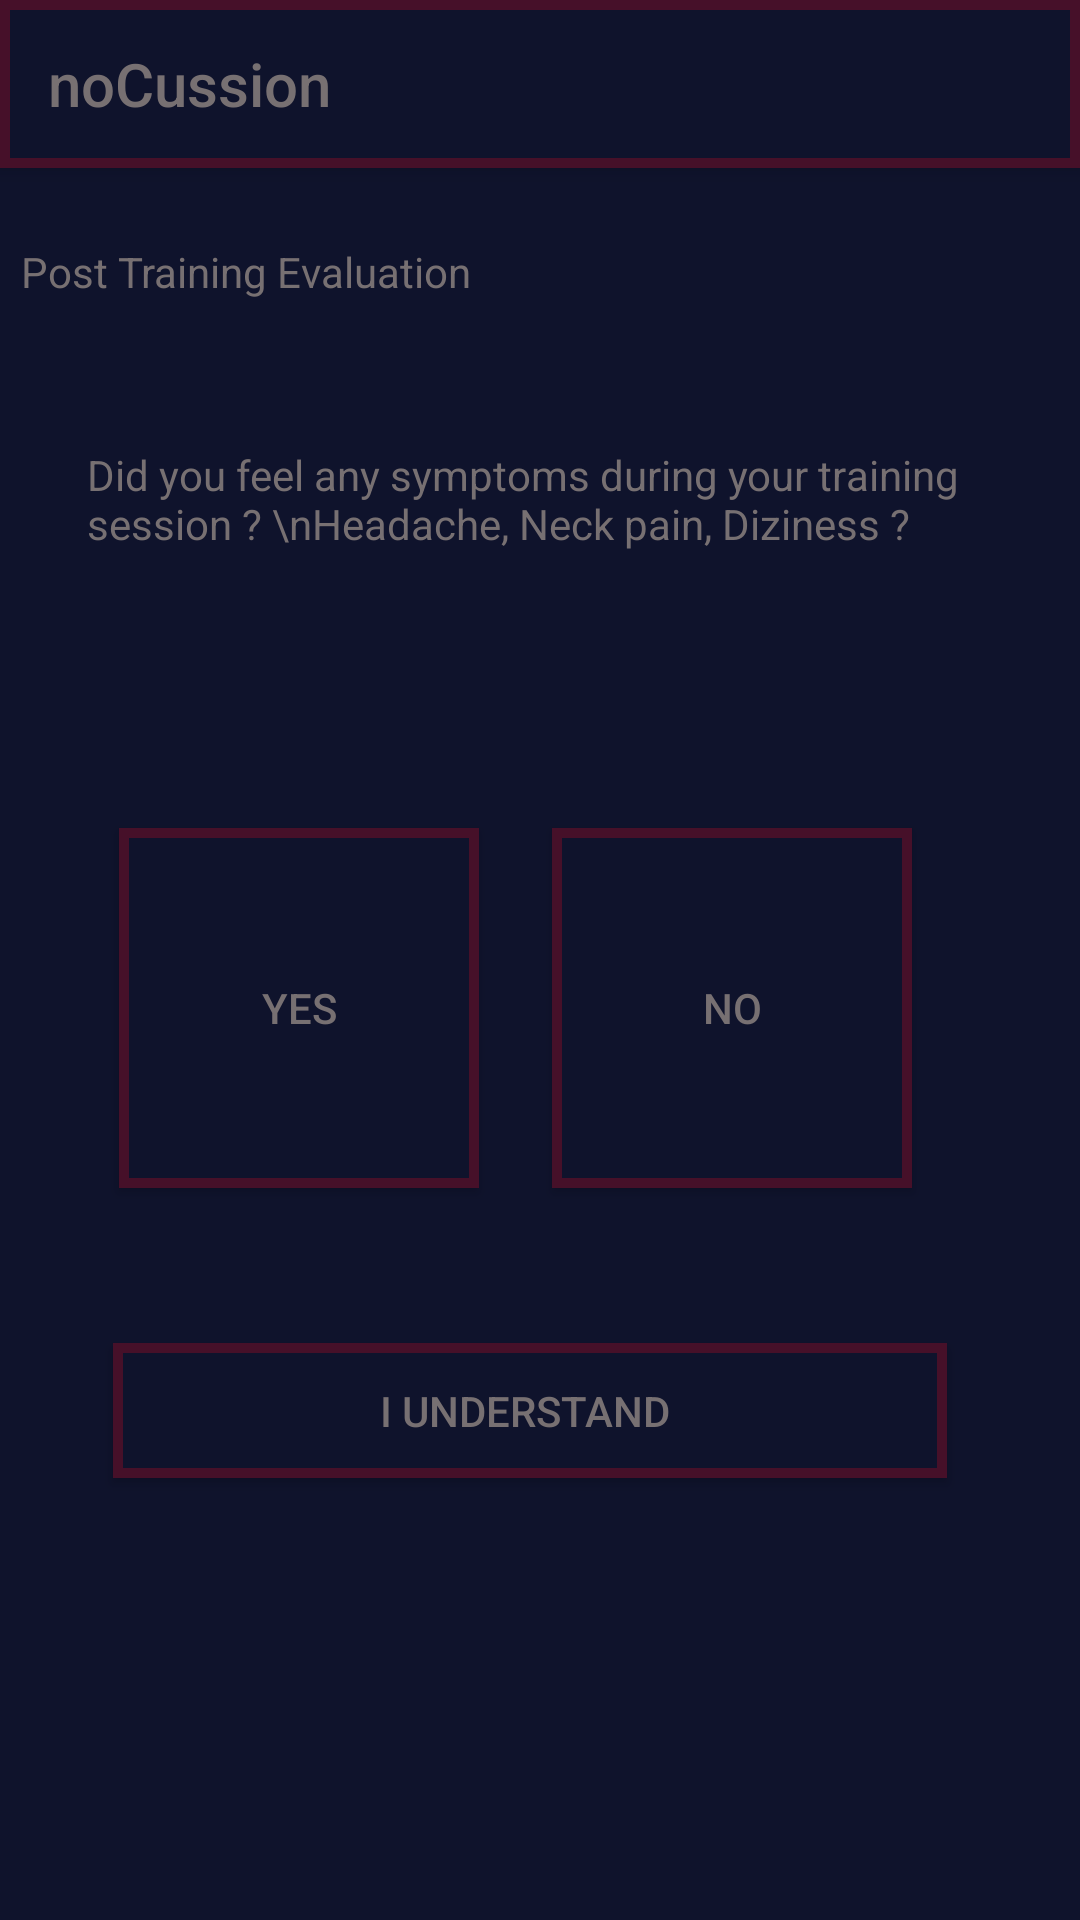

Android layout source for this screen:
<!-- AndroidManifest.xml: application theme AppTheme -->
<!-- res/layout/activity_post_surveyy.xml -->
<?xml version="1.0" encoding="utf-8"?>
<android.support.constraint.ConstraintLayout xmlns:android="http://schemas.android.com/apk/res/android"
    xmlns:app="http://schemas.android.com/apk/res-auto"
    xmlns:tools="http://schemas.android.com/tools"
    android:background="@color/colorPrimaryDark"
    android:orientation="vertical"
    android:layout_width="match_parent"
    android:layout_height="match_parent">

    <include
        android:id="@+id/tool_bar"
        layout="@layout/tool_bar"
        app:layout_constraintTop_toTopOf="parent"
        app:layout_constraintRight_toRightOf="parent" />

    <TextView
        android:text="Post Training Evaluation"
        android:layout_width="354dp"
        android:layout_height="33dp"
        android:id="@+id/textView"
        android:layout_marginTop="81dp"
        app:layout_constraintTop_toTopOf="parent"
        android:layout_marginEnd="8dp"
        app:layout_constraintRight_toRightOf="parent"
        android:layout_marginStart="16dp"
        app:layout_constraintLeft_toLeftOf="parent"
        android:textColor="@color/colorAccent"
        android:background="@color/colorPrimaryDark" />

    <TextView
        android:text="Did you feel any symptoms during your training session ? \nHeadache, Neck pain, Diziness ? "
        android:layout_width="300dp"
        android:layout_height="93dp"
        android:id="@+id/textView3"
        android:layout_marginTop="8dp"
        app:layout_constraintTop_toBottomOf="@+id/textView"
        android:layout_marginStart="16dp"
        app:layout_constraintLeft_toLeftOf="parent"
        android:layout_marginEnd="16dp"
        app:layout_constraintRight_toRightOf="parent"
        app:layout_constraintBottom_toTopOf="@+id/No_Button"
        android:layout_marginBottom="8dp"
        android:background="@color/colorPrimaryDark"
        android:textColor="@color/colorAccent"
        app:layout_constraintHorizontal_bias="0.46" />

    <Button
        android:text="Yes"
        android:layout_width="120dp"
        android:layout_height="120dp"
        android:id="@+id/Yes_Button"
        android:onClick="YesAlert"
        android:layout_marginStart="16dp"
        app:layout_constraintLeft_toLeftOf="parent"
        app:layout_constraintRight_toLeftOf="@+id/No_Button"
        android:layout_marginEnd="8dp"
        app:layout_constraintHorizontal_bias="0.593"
        android:textColor="@color/colorAccent"
        android:background="@drawable/my_shape3"
        app:layout_constraintTop_toTopOf="parent"
        android:layout_marginTop="276dp" />

    <Button
        android:text="No"
        android:layout_width="120dp"
        android:layout_height="120dp"
        android:id="@+id/No_Button"
        android:onClick="NoAlert"
        android:layout_marginEnd="56dp"
        app:layout_constraintRight_toRightOf="parent"
        android:background="@drawable/my_shape3"
        android:textColor="@color/colorAccent"
        app:layout_constraintTop_toTopOf="parent"
        android:layout_marginTop="276dp"
        android:layout_marginRight="44dp" />

    <Button
        android:text="I understand "
        android:layout_width="278dp"
        android:layout_height="45dp"
        android:id="@+id/understand_button"
        android:layout_marginEnd="16dp"
        app:layout_constraintRight_toRightOf="parent"
        android:layout_marginStart="16dp"
        app:layout_constraintLeft_toLeftOf="parent"
        app:layout_constraintBottom_toBottomOf="parent"
        android:layout_marginBottom="16dp"
        android:layout_marginTop="8dp"
        app:layout_constraintTop_toBottomOf="@+id/No_Button"
        android:background="@drawable/my_shape3"
        android:textColor="@color/colorAccent"
        app:layout_constraintVertical_bias="0.25"
        app:layout_constraintHorizontal_bias="0.43" />
</android.support.constraint.ConstraintLayout>
<!-- res/layout/tool_bar.xml (included above) -->
<?xml version="1.0" encoding="utf-8"?>
<android.support.v7.widget.Toolbar xmlns:android="http://schemas.android.com/apk/res/android"
    android:layout_width="match_parent"
    android:layout_height="wrap_content"
    xmlns:app="http://schemas.android.com/apk/res-auto"
    android:background="@drawable/my_shape3"
    app:titleTextColor="@color/colorAccent"
    android:elevation="4dp"
    app:title="noCussion">

</android.support.v7.widget.Toolbar>
<!-- resources referenced by this layout -->
<resources>
  <color name="colorAccent">#777072</color>
  <color name="colorPrimaryDark">#0f132c</color>
  <!-- drawable my_shape3 (drawable) -->
  <?xml version="1.0" encoding="utf-8"?>
  <shape xmlns:android="http://schemas.android.com/apk/res/android"
      android:shape="rectangle">
  
      <gradient android:startColor="@color/colorPrimaryDark"
          android:endColor="@color/colorPrimaryDark"
          android:angle="270" />
  
      <stroke android:width="10px" android:color="@color/colorPrimary"/>
  
  
  </shape>
  <style name="AppTheme" parent="Theme.AppCompat.Light.NoActionBar">
          
          <item name="colorPrimary">@color/colorPrimaryDark</item>
          <item name="colorPrimaryDark">@color/colorPrimaryDark</item>
          <item name="colorAccent">@color/colorAccent</item>
          <item name="android:textColor">@color/colorAccent</item>
          <item name="android:statusBarColor">@color/colorPrimaryDark</item>
          <item name="android:textColorPrimary">@color/colorAccent</item>
          <item name="android:navigationBarColor">@color/colorPrimaryDark</item>
          <item name="android:homeAsUpIndicator">@mipmap/ic_upnav</item>
          
  
      </style>
  <color name="colorPrimary">#461029</color>
</resources>
